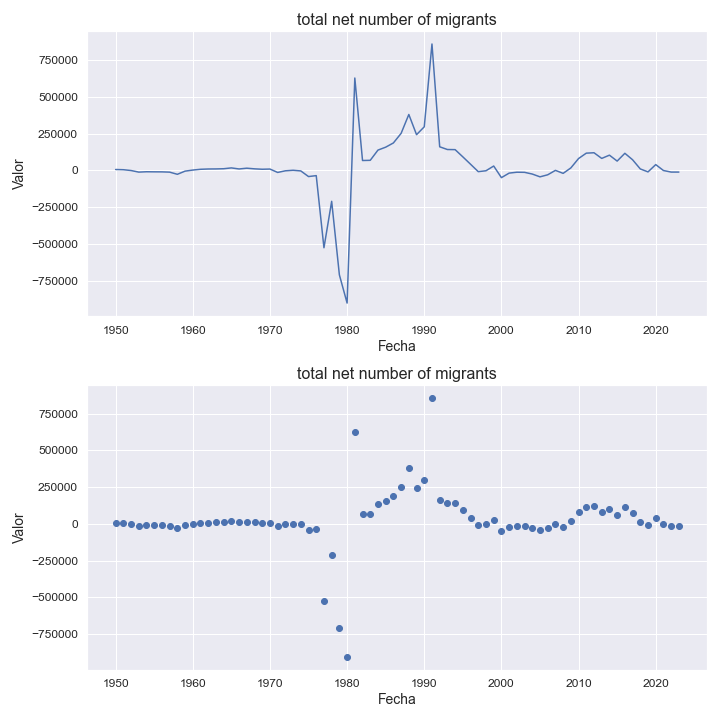

Data behind this chart, as committed beside it:
indicatorshortname, locationid, location, iso2, timeid, time, value
total net number of migrants, 231, ethiopia, et, 1, 1950, 5493
total net number of migrants, 231, ethiopia, et, 2, 1951, 4098
total net number of migrants, 231, ethiopia, et, 3, 1952, -1468
total net number of migrants, 231, ethiopia, et, 4, 1953, -12217
total net number of migrants, 231, ethiopia, et, 5, 1954, -9835
total net number of migrants, 231, ethiopia, et, 6, 1955, -10399
total net number of migrants, 231, ethiopia, et, 7, 1956, -10640
total net number of migrants, 231, ethiopia, et, 8, 1957, -12411
total net number of migrants, 231, ethiopia, et, 9, 1958, -27142
total net number of migrants, 231, ethiopia, et, 10, 1959, -5650
total net number of migrants, 231, ethiopia, et, 11, 1960, 1698
total net number of migrants, 231, ethiopia, et, 12, 1961, 6940
total net number of migrants, 231, ethiopia, et, 13, 1962, 8965
total net number of migrants, 231, ethiopia, et, 14, 1963, 9418
total net number of migrants, 231, ethiopia, et, 15, 1964, 10745
total net number of migrants, 231, ethiopia, et, 16, 1965, 16349
total net number of migrants, 231, ethiopia, et, 17, 1966, 9162
total net number of migrants, 231, ethiopia, et, 18, 1967, 14434
total net number of migrants, 231, ethiopia, et, 19, 1968, 9992
total net number of migrants, 231, ethiopia, et, 20, 1969, 7265
total net number of migrants, 231, ethiopia, et, 21, 1970, 8595
total net number of migrants, 231, ethiopia, et, 22, 1971, -14508
total net number of migrants, 231, ethiopia, et, 23, 1972, -3379
total net number of migrants, 231, ethiopia, et, 24, 1973, 355.0
total net number of migrants, 231, ethiopia, et, 25, 1974, -4219
total net number of migrants, 231, ethiopia, et, 26, 1975, -42567
total net number of migrants, 231, ethiopia, et, 27, 1976, -36153
total net number of migrants, 231, ethiopia, et, 28, 1977, -527133
total net number of migrants, 231, ethiopia, et, 29, 1978, -210991
total net number of migrants, 231, ethiopia, et, 30, 1979, -711455
total net number of migrants, 231, ethiopia, et, 31, 1980, -903529
total net number of migrants, 231, ethiopia, et, 32, 1981, 628135
total net number of migrants, 231, ethiopia, et, 33, 1982, 66700
total net number of migrants, 231, ethiopia, et, 34, 1983, 68018
total net number of migrants, 231, ethiopia, et, 35, 1984, 137638
total net number of migrants, 231, ethiopia, et, 36, 1985, 157474
total net number of migrants, 231, ethiopia, et, 37, 1986, 186232
total net number of migrants, 231, ethiopia, et, 38, 1987, 251387
total net number of migrants, 231, ethiopia, et, 39, 1988, 379966
total net number of migrants, 231, ethiopia, et, 40, 1989, 242615
total net number of migrants, 231, ethiopia, et, 41, 1990, 296018
total net number of migrants, 231, ethiopia, et, 42, 1991, 859739
total net number of migrants, 231, ethiopia, et, 43, 1992, 160103
total net number of migrants, 231, ethiopia, et, 44, 1993, 141549
total net number of migrants, 231, ethiopia, et, 45, 1994, 140715
total net number of migrants, 231, ethiopia, et, 46, 1995, 91538
total net number of migrants, 231, ethiopia, et, 47, 1996, 41345
total net number of migrants, 231, ethiopia, et, 48, 1997, -9120
total net number of migrants, 231, ethiopia, et, 49, 1998, -3002
total net number of migrants, 231, ethiopia, et, 50, 1999, 29118
total net number of migrants, 231, ethiopia, et, 51, 2000, -49892
total net number of migrants, 231, ethiopia, et, 52, 2001, -19067
total net number of migrants, 231, ethiopia, et, 53, 2002, -12921
total net number of migrants, 231, ethiopia, et, 54, 2003, -13744
total net number of migrants, 231, ethiopia, et, 55, 2004, -25428
total net number of migrants, 231, ethiopia, et, 56, 2005, -44423
total net number of migrants, 231, ethiopia, et, 57, 2006, -30511
total net number of migrants, 231, ethiopia, et, 58, 2007, -389.0
total net number of migrants, 231, ethiopia, et, 59, 2008, -20776
total net number of migrants, 231, ethiopia, et, 60, 2009, 16319
... 14 more rows
